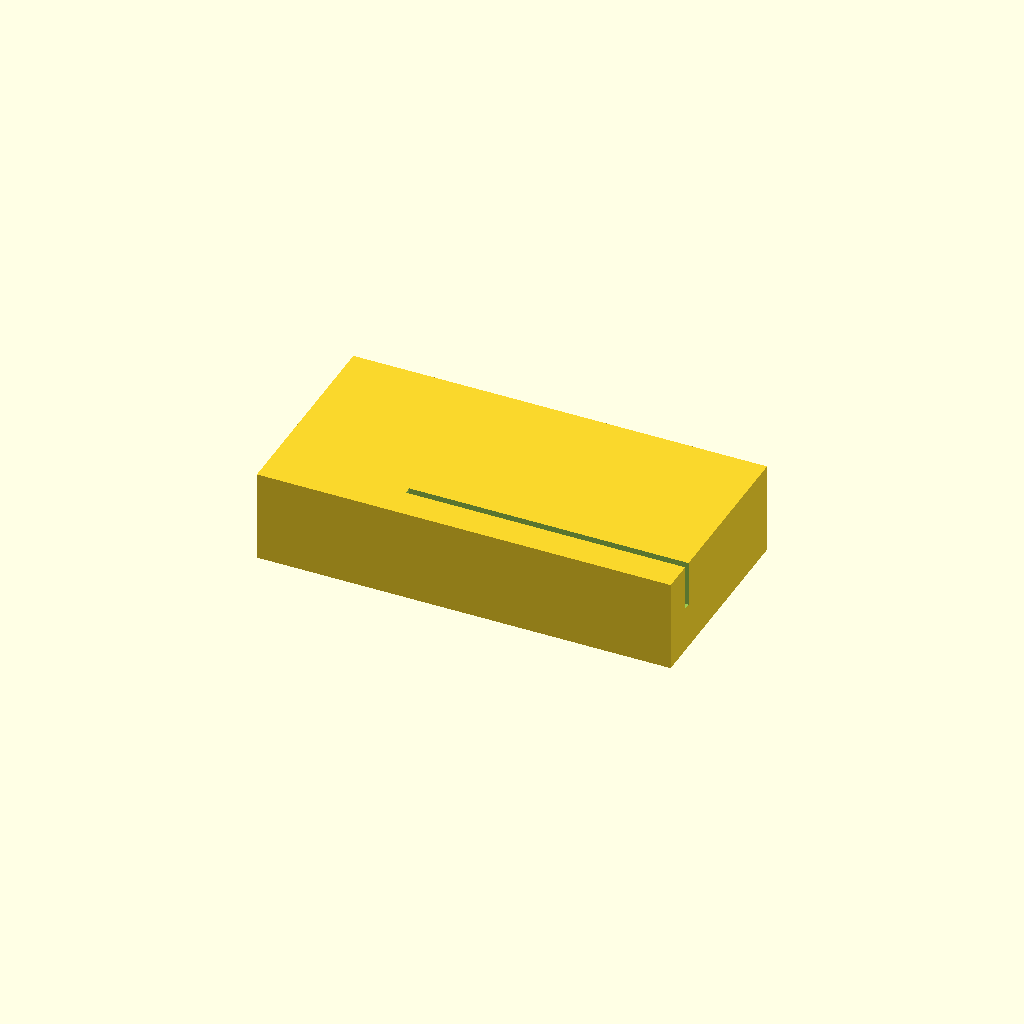
Cell 1: rendered with the file's own defaults.
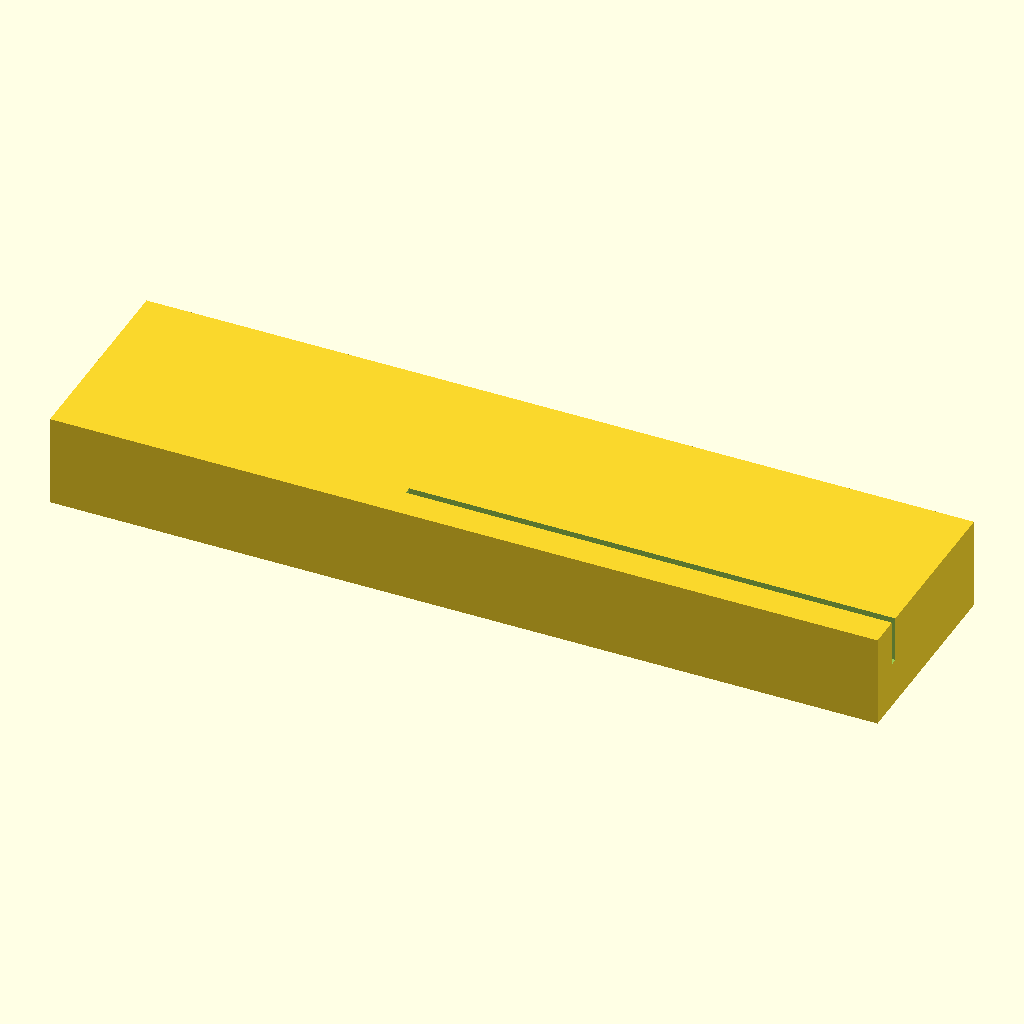
Cell 2 — block_len set to 180, the other parameters unchanged.
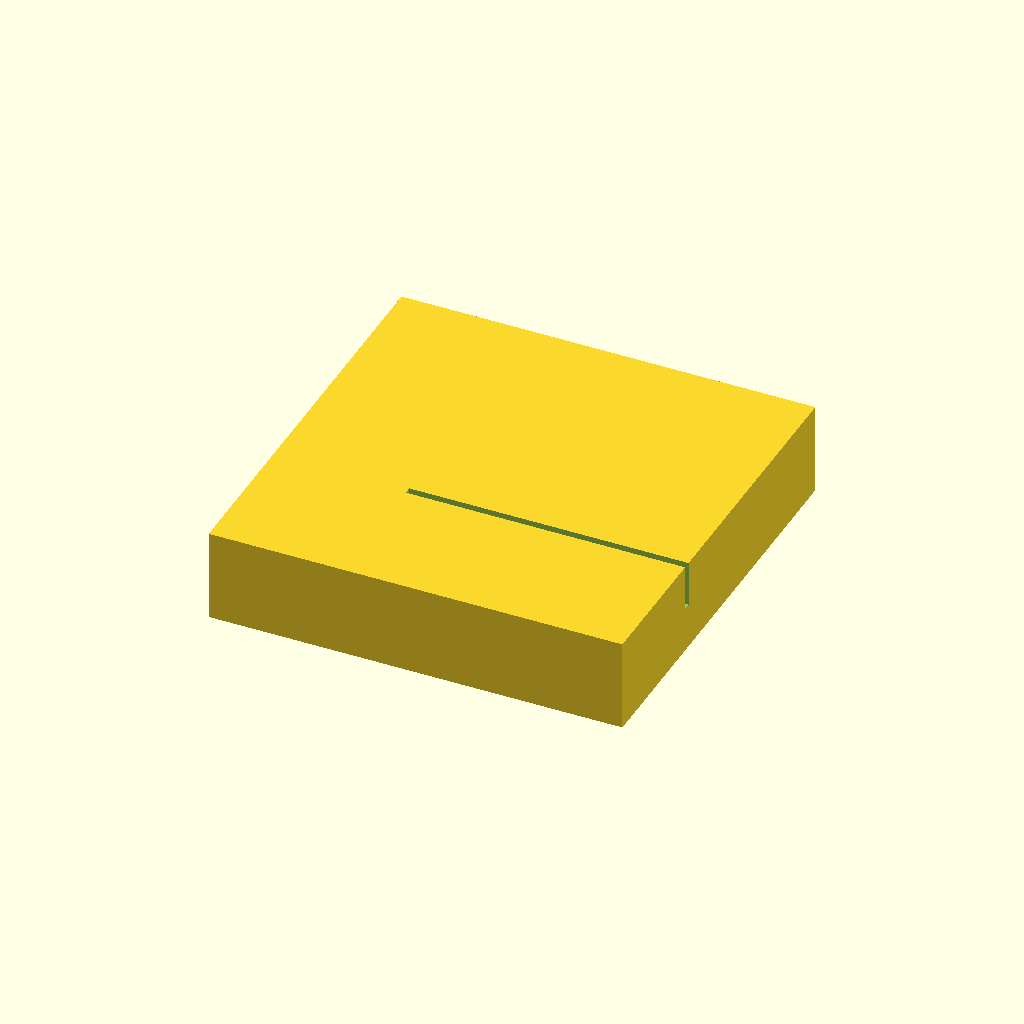
Cell 3: block_wid = 90 (everything else at default).
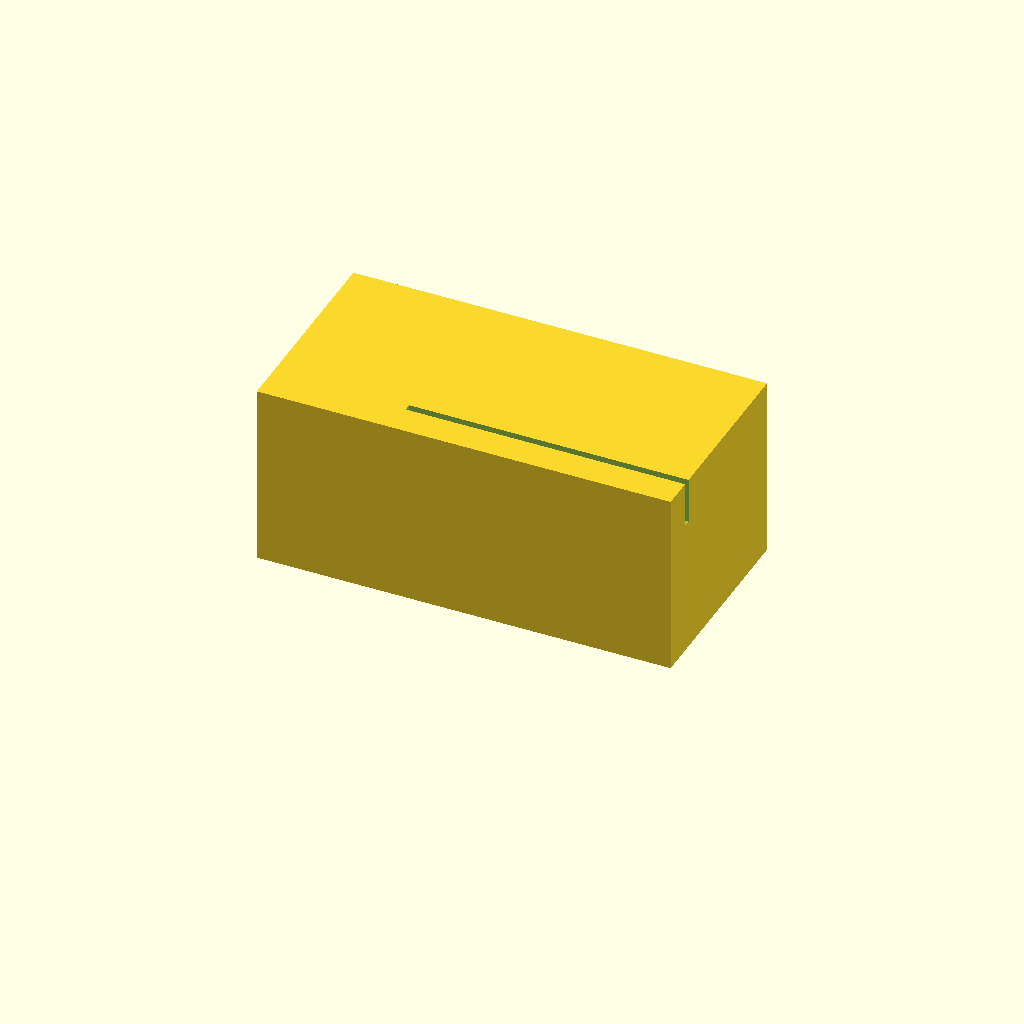
Cell 4 — block_ht set to 40, the other parameters unchanged.
One fixed orthographic camera (rotation 55°, 0°, 25°; colour scheme Cornfield) for every cell.
OpenSCAD source file bench/results/gpu-v7-g1/code/scadcoder-v7/slide_drying_rack_s7_a1.scad:
// Slide drying rack for 10 microscope slides (75 x 25 x 1 mm)
// Print orientation: base on XY plane, slots open upward (+Z)

// ---- Block ----
block_len   = 90;    // block length along X (mm)
block_wid   = 45;    // block width along Y (mm)
block_ht    = 20;    // block height along Z (mm)

// ---- Slots ----
slot_count  = 10;    // number of slide slots
slot_len    = 77;    // slot length along X (mm)
slot_wid    = 1.6;   // slot width along Y (mm)
slot_depth  = 10;    // slot depth from top face (mm)
slot_pitch  = 3.5;   // centre-to-centre spacing in Y (mm)

// ---- Misc ----
eps         = 0.5;   // overshoot for clean cuts (mm)
$fn         = 64;    // curve resolution

// Slot group centre offsets
slot_x0 = -(slot_count - 1) * slot_pitch / 2;  // first slot X (group centred)
slot_y0 = -(slot_count - 1) * slot_pitch / 2;  // first slot Y (group centred)

difference() {
    // Base block
    translate([-block_len / 2, -block_wid / 2, 0])
        cube([block_len, block_wid, block_ht]);

    // Slots, open at the top
    for (i = [0 : slot_count - 1]) {
        translate([slot_x0 + i * slot_pitch, slot_y0, block_ht - slot_depth])
            cube([slot_len, slot_wid, slot_depth + eps]);
    }
}
Customizer parameters (derived from the source; name, type, default, range or options):
block_len: number, default 90
block_wid: number, default 45
block_ht: number, default 20
slot_count: number, default 10
slot_len: number, default 77
slot_wid: number, default 1.6
slot_depth: number, default 10
slot_pitch: number, default 3.5
eps: number, default 0.5
